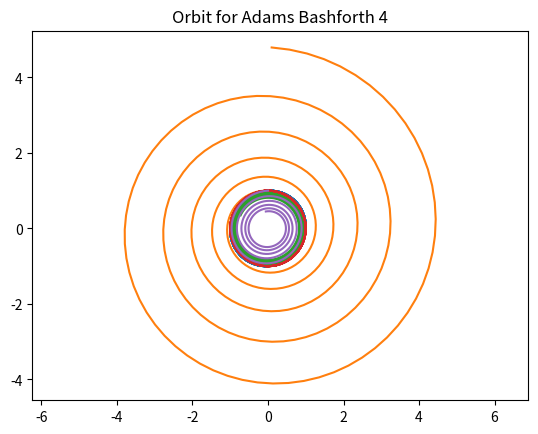

Reproduce this figure in Python.
import numpy as np
from time import time
from matplotlib import pyplot as plt

# Harmonic Oscillator Function
def hoscillator(q,p):
    q = np.array(q)
    p = np.array(p)

    q_out = p
    p_out = -q
    
    return q_out, p_out

# Base Integrator Class
class Integrator():
    
    def __init__(self,f, h):
        self.function = f
        self.h = h
        self.times = None
        self.qs = None
        self.ps = None
    
    def step(self, t, q, p):
        q,p = self.function(q,p)
        return t, q, p
    
    def integrate(self, interval, q, p):
        t = interval[0]
        t_fin = interval[1]
        
        self.times = [t]
        self.qs = [np.array(q)]
        self.ps = [np.array(p)]        

        while t<t_fin:
            t, q, p = self.step(t, q, p)
            self.times.append(t)
            self.qs.append(np.array(q))
            self.ps.append(np.array(p))

    def plot_orbit(self,n):
        plot_q = [element[n] for element in self.qs]
        plot_p = [element[n] for element in self.ps]           
        
        plt.plot(plot_p,plot_q)
        plt.gca().axis('equal')     

    def energy(self):
        return [0.5 * q**2 + 0.5 * p**2 for q, p in zip(self.qs, self.ps)]

# Symplectic Euler Method
class SymplecticEuler(Integrator):
    
    def step(self, t, q, p):
        
        q = np.array(q)
        p = np.array(p)
        
        Q, P = self.function(q,p)
        
        p = p + self.h*np.array(P)
        
        Q, P = self.function(q,p)
        
        q = q + self.h*np.array(Q)
        
        t = t+self.h
        
        return t, q, p

# Forward Euler Method
class ForwardEuler(Integrator):
    
    def step(self, t, q, p):
        
        q = np.array(q)
        p = np.array(p)
        
        Q, P = self.function(q,p)
        
        p = p + self.h*np.array(P)
                
        q = q + self.h*np.array(Q)
        
        t = t+self.h
        
        return t, q, p

# Runge Kutta 4 Method
class RungeKutta4(Integrator):
    
    def step(self, t, q, p):
        
        q = np.array(q)
        p = np.array(p)

        Q1, P1 = self.function(q,p)
        
        Q2, P2 = self.function(q+np.array(Q1)*self.h/2, p + np.array(P1)*self.h/2)
        
        Q3, P3 = self.function(q+np.array(Q2)*self.h/2, p + np.array(P2)*self.h/2)
        
        Q4, P4 = self.function(q+np.array(Q3)*self.h, p + np.array(P3)*self.h)
        
        q = q + 1/6*self.h*(np.array(Q1) + 2*np.array(Q2) + np.array(Q3) +np.array(Q4))

        p = p + 1/6*self.h*(np.array(P1) + 2*np.array(P2) + np.array(P3) + np.array(P4))

        t = t + self.h

        return t, q, p

# Adams Bashforth Method
class AdamsBashforth(Integrator):
    def __init__(self, f, h):
        super().__init__(f, h)
        self.prev_p = None

    def step(self, t, q, p):
        Q, P = self.function(q, p)
        
        if self.prev_p is None:
            self.prev_p = P

        p_new = p + self.h * (1.5 * P - 0.5 * self.prev_p)
        q_new = q + self.h * p_new
        
        self.prev_p = P
        t += self.h
        return t, q_new, p_new

# Symplectic Order 4 Method
class SymplecticOrder4(Integrator):
    
    def __init__(self, h, function):
        self.h = h
        self.function = function

        # precalculate constants
        self.c1 = 1/(2*(2-2**(1/3)))
        self.c4 = self.c1
        self.c2 = (1 - 2**(1/3))/(2*(2-2**(1/3)))
        self.c3 = self.c2
        self.d1 = 1/((2-2**(1/3)))
        self.d3 = self.d1
        self.d2 = ( - 2**(1/3))/(2-2**(1/3))
        
    def step(self, t, q, p):

        q = np.array(q)
        p = np.array(p)

        q = self.Q_step(self.c4, q, p)
        p = self.P_step(self.d3, q, p)
        q = self.Q_step(self.c3, q, p)
        p = self.P_step(self.d2, q, p)
        q = self.Q_step(self.c2, q, p)
        p = self.P_step(self.d1, q, p)
        q = self.Q_step(self.c1, q, p)

        t += self.h
        return t, q, p
    
    def Q_step(self, c, q, p):
        
        Q, _ = self.function(q, p)
        return q + [self.h*c*q_i for q_i in Q]
    
    def P_step(self, d, q, p):
        _, P = self.function(q, p)
        return p + [self.h*d*p_i for p_i in P]

# ... [your class definitions for Integrator, SymplecticEuler, ForwardEuler, etc.] ...

def compare_methods(methods, names, interval, q_init, p_init):
    # Lists to store computation times and energy differences for each method
    computation_times = []
    energy_diffs = []

    # Iterate over each method and compute performance and accuracy metrics
    for method in methods:
        # Measure computation time
        start_time = time()
        method.integrate(interval, q_init, p_init)
        end_time = time()
        computation_times.append(end_time - start_time)
        
        # Compute initial and final energies
        initial_energy = 0.5 * (q_init[0]**2 + p_init[0]**2)
        final_q = method.qs[-1]
        final_p = method.ps[-1]
        final_energy = 0.5 * (final_q[0]**2 + final_p[0]**2)
        
        # Compute energy difference
        energy_diffs.append(abs(final_energy - initial_energy))
        
        # Plot the orbit
        method.plot_orbit(0)
        plt.title(f"Orbit for {names[methods.index(method)]}")
        plt.show()

    # Display results
    print("Computation Times (in seconds):")
    for name, t in zip(names, computation_times):
        print(f"{name}: {t:.4f} seconds")

    print("\nEnergy Differences (initial vs. final):")
    for name, diff in zip(names, energy_diffs):
        print(f"{name}: {diff:.4f}")

# Define the function and initial conditions
interval = [0, 10 * np.pi]
q_init = np.ones(100)
p_init = np.zeros(100)

# List of methods and their names
methods = [SymplecticEuler(hoscillator, 0.1), ForwardEuler(hoscillator, 0.1),
           RungeKutta4(hoscillator, 0.1), SymplecticOrder4(0.1, hoscillator),
           AdamsBashforth(hoscillator, 0.1)]
names = ['Symplectic Euler', 'Forward Euler', 'Runge Kutta 4', 'Symplectic Order 4', 'Adams Bashforth 4']

# Call the comparison function
compare_methods(methods, names, interval, q_init, p_init)
